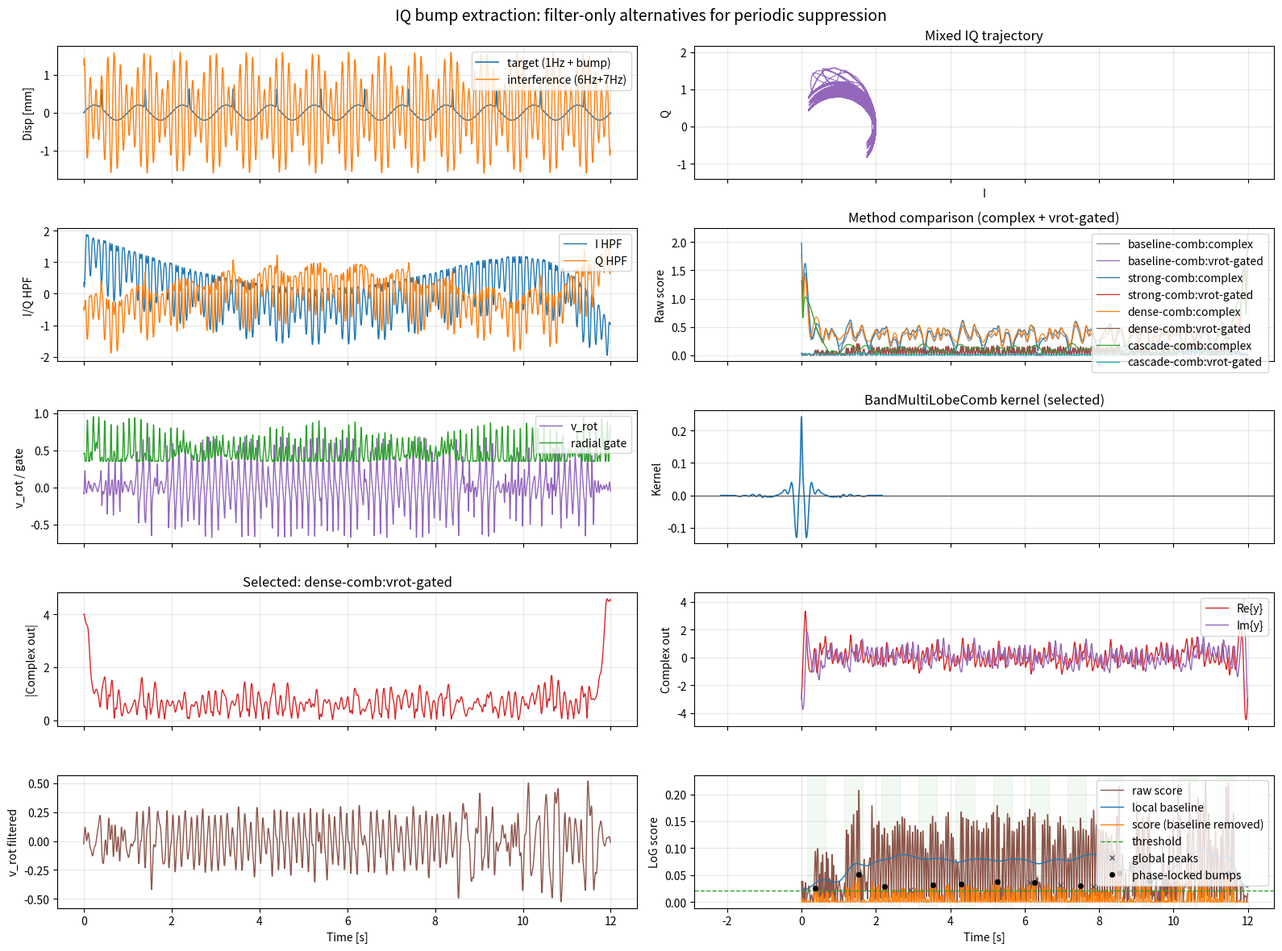

Python code for this plot:
"""IQ bump extraction demo with BandMultiLobeComb.

Scenario:
- Target displacement: 1 Hz, 0.2 mm sine + one bump per cycle
- Interference displacement: large mm-order motion from 6 Hz and 7 Hz
- Sensor receives sum of both IQ vectors

Pipeline:
1) Generate displacements
2) Convert each to IQ and sum
3) Apply sensor-like DC cut (0.1 Hz HPF) on I/Q
4) Make analytic (complex) BandMultiLobeComb by Hilbert pair and filter IQ directly
5) Detect bump peaks from filtered output
"""

from __future__ import annotations

import matplotlib.pyplot as plt
import numpy as np
from numpy.typing import NDArray
from scipy.ndimage import gaussian_filter1d
from scipy.signal import butter, fftconvolve, find_peaks, hilbert, sosfiltfilt

LIGHT_SPEED = 3e8
SENSOR_FREQUENCY = 24e9
WAVE_NUMBER = 2 * np.pi * SENSOR_FREQUENCY / LIGHT_SPEED


def generate_iq_wave(
    displacements_m: NDArray[np.floating],
    wave_number: float,
    amp: float = 1.0,
    phase_offset_rad: float = 0.0,
) -> NDArray[np.complex128]:
    return (amp * np.exp(1j * (2.0 * wave_number * displacements_m + phase_offset_rad))).astype(np.complex128)


def normalize_kernel(h: NDArray[np.floating]) -> NDArray[np.floating]:
    h = h - np.mean(h)
    n = np.linalg.norm(h)
    return h / (n + 1e-12)


def center_pad_to_same_length(
    a: NDArray[np.floating], b: NDArray[np.floating]
) -> tuple[NDArray[np.floating], NDArray[np.floating]]:
    m = max(len(a), len(b))

    def _pad(x: NDArray[np.floating]) -> NDArray[np.floating]:
        d = m - len(x)
        left = d // 2
        right = d - left
        return np.pad(x, (left, right))

    return _pad(a), _pad(b)


def multicycle_dog_comb_kernel(
    fs: float,
    period_s: float,
    side_sigma_s: float,
    n_side: int,
    decay: float,
) -> NDArray[np.floating]:
    period_n = period_s * fs
    side_sigma_n = side_sigma_s * fs
    radius = int(np.ceil((n_side + 1.5) * period_n))
    n = np.arange(-radius, radius + 1, dtype=float)

    h = np.exp(-0.5 * (n / (0.75 * side_sigma_n)) ** 2)
    for k in range(1, n_side + 1):
        sign = -1.0 if (k % 2 == 1) else 1.0
        amp = (decay ** (k - 1)) * sign
        c = k * period_n
        h += amp * np.exp(-0.5 * ((n - c) / side_sigma_n) ** 2)
        h += amp * np.exp(-0.5 * ((n + c) / side_sigma_n) ** 2)
    return normalize_kernel(h)


def band_multilobe_comb_kernel(
    fs: float,
    f_low_hz: float,
    f_high_hz: float,
    n_freqs: int = 9,
    n_side: int = 3,
    side_sigma_ratio: float = 0.22,
    decay: float = 0.84,
) -> NDArray[np.floating]:
    freqs = np.linspace(f_low_hz, f_high_hz, n_freqs)
    center = 0.5 * (f_low_hz + f_high_hz)
    span = max(1e-6, 0.5 * (f_high_hz - f_low_hz))
    weights = np.exp(-0.5 * ((freqs - center) / (0.7 * span)) ** 2)
    weights /= np.sum(weights)

    h_sum: NDArray[np.floating] | None = None
    for w, f0 in zip(weights, freqs):
        h_i = multicycle_dog_comb_kernel(
            fs=fs,
            period_s=1.0 / f0,
            side_sigma_s=side_sigma_ratio / f0,
            n_side=n_side,
            decay=decay,
        )
        if h_sum is None:
            h_sum = w * h_i
        else:
            h_sum, h_i = center_pad_to_same_length(h_sum, h_i)
            h_sum = h_sum + w * h_i
    assert h_sum is not None
    return normalize_kernel(h_sum)


def apply_dccut_hpf(
    x: NDArray[np.floating],
    fs: float,
    cutoff_hz: float = 0.1,
    order: int = 2,
) -> NDArray[np.floating]:
    sos = butter(order, cutoff_hz, btype="highpass", fs=fs, output="sos")
    return sosfiltfilt(sos, x)


def analytic_kernel_from_real(h_real: NDArray[np.floating]) -> NDArray[np.complex128]:
    # h_a = h + j*H{h}.  H{h} is Hilbert transform of h.
    h_a = hilbert(h_real)
    return h_a.astype(np.complex128)


def complex_iq_filter_response(
    i_hp: NDArray[np.floating],
    q_hp: NDArray[np.floating],
    h_real: NDArray[np.floating],
) -> tuple[NDArray[np.complex128], NDArray[np.floating]]:
    z = i_hp + 1j * q_hp
    h_a = analytic_kernel_from_real(h_real)
    y = fftconvolve(z, h_a, mode="same")
    # Magnitude is robust to global IQ phase rotation.
    score = np.abs(y)
    return y, score


def log_enhance_1d(x: NDArray[np.floating], sigma_samples: float) -> NDArray[np.floating]:
    # Scale-normalized 2nd derivative of Gaussian for bump-like local structure.
    return -(sigma_samples**2) * gaussian_filter1d(x, sigma=sigma_samples, order=2, mode="reflect")


def complex_log_score(
    y_complex: NDArray[np.complex128],
    sigma_samples: float,
    baseline_sigma_samples: float,
) -> tuple[NDArray[np.floating], NDArray[np.floating], NDArray[np.floating]]:
    """Apply LoG on real/imag separately, then combine and remove slow baseline."""
    y_r = log_enhance_1d(y_complex.real, sigma_samples=sigma_samples)
    y_i = log_enhance_1d(y_complex.imag, sigma_samples=sigma_samples)
    score_raw = np.sqrt(y_r * y_r + y_i * y_i)
    baseline = gaussian_filter1d(score_raw, sigma=baseline_sigma_samples, mode="reflect")
    score = np.clip(score_raw - baseline, 0.0, None)
    return score, score_raw, baseline


def rotational_velocity_feature(i_hp: NDArray[np.floating], q_hp: NDArray[np.floating]) -> NDArray[np.floating]:
    """Phase-free proxy of angular motion on IQ plane.

    v_rot[n] = imag(conj(z[n-1]) * z[n]) / (|z[n-1]||z[n]| + eps)
    """
    z = i_hp + 1j * q_hp
    z_prev = np.roll(z, 1)
    z_prev[0] = z[0]
    denom = (np.abs(z_prev) * np.abs(z)) + 1e-12
    v_rot = np.imag(np.conj(z_prev) * z) / denom
    return gaussian_filter1d(v_rot, sigma=1.2, mode="reflect")


def radial_confidence_gate(i_hp: NDArray[np.floating], q_hp: NDArray[np.floating]) -> NDArray[np.floating]:
    """Downweight low-radius and unstable-radius zones where fold-like artifacts are common."""
    r = np.sqrt(i_hp * i_hp + q_hp * q_hp)
    r_s = gaussian_filter1d(r, sigma=2.0, mode="reflect")
    dr = np.abs(np.diff(r_s, prepend=r_s[0]))
    dr_s = gaussian_filter1d(dr, sigma=2.0, mode="reflect")

    r10, r90 = np.percentile(r_s, [10, 90])
    s10, s90 = np.percentile(dr_s, [10, 90])
    r_score = np.clip((r_s - r10) / (r90 - r10 + 1e-12), 0.0, 1.0)
    s_score = 1.0 - np.clip((dr_s - s10) / (s90 - s10 + 1e-12), 0.0, 1.0)
    gate = np.clip(0.35 + 0.65 * r_score * s_score, 0.0, 1.0)
    return gate


def scalar_log_score(
    x: NDArray[np.floating],
    sigma_samples: float,
    baseline_sigma_samples: float,
) -> tuple[NDArray[np.floating], NDArray[np.floating], NDArray[np.floating]]:
    x_log = log_enhance_1d(x, sigma_samples=sigma_samples)
    raw = np.abs(x_log)
    baseline = gaussian_filter1d(raw, sigma=baseline_sigma_samples, mode="reflect")
    score = np.clip(raw - baseline, 0.0, None)
    return score, raw, baseline


def bump_bg_ratio(score: NDArray[np.floating], t: NDArray[np.floating], duration_s: float, bump_phase_s: float, win_s: float) -> tuple[float, float, float]:
    bump_peaks = []
    mask = np.zeros_like(score, dtype=bool)
    for sec in range(int(np.floor(duration_s))):
        c = sec + bump_phase_s
        w = np.abs(t - c) <= win_s
        if np.any(w):
            bump_peaks.append(float(np.max(score[w])))
            mask |= w
    bump_mean_peak = float(np.mean(bump_peaks)) if bump_peaks else 0.0
    bg_rms = float(np.sqrt(np.mean(score[~mask] ** 2))) if np.any(~mask) else 0.0
    ratio = bump_mean_peak / (bg_rms + 1e-12)
    return ratio, bump_mean_peak, bg_rms


def build_filter_kernels(fs: float) -> dict[str, NDArray[np.floating]]:
    """Filter-only candidates without frequency estimation/cancellation."""
    h_base = band_multilobe_comb_kernel(
        fs=fs,
        f_low_hz=3.0,
        f_high_hz=10.0,
        n_freqs=9,
        n_side=3,
        side_sigma_ratio=0.22,
        decay=0.84,
    )
    h_strong = band_multilobe_comb_kernel(
        fs=fs,
        f_low_hz=2.5,
        f_high_hz=11.0,
        n_freqs=15,
        n_side=5,
        side_sigma_ratio=0.24,
        decay=0.90,
    )
    h_mid = band_multilobe_comb_kernel(
        fs=fs,
        f_low_hz=3.0,
        f_high_hz=10.0,
        n_freqs=13,
        n_side=5,
        side_sigma_ratio=0.20,
        decay=0.88,
    )
    h_cascade_1 = band_multilobe_comb_kernel(
        fs=fs,
        f_low_hz=2.8,
        f_high_hz=8.5,
        n_freqs=11,
        n_side=4,
        side_sigma_ratio=0.22,
        decay=0.86,
    )
    h_cascade_2 = band_multilobe_comb_kernel(
        fs=fs,
        f_low_hz=6.0,
        f_high_hz=11.5,
        n_freqs=11,
        n_side=4,
        side_sigma_ratio=0.22,
        decay=0.86,
    )
    h_cascade, h_cascade_2 = center_pad_to_same_length(h_cascade_1, h_cascade_2)
    h_cascade = normalize_kernel(fftconvolve(h_cascade, h_cascade_2, mode="full"))

    return {
        "baseline-comb": h_base,
        "strong-comb": h_strong,
        "dense-comb": h_mid,
        "cascade-comb": h_cascade,
    }


def build_displacements(fs: float, duration_s: float) -> tuple[NDArray[np.floating], dict[str, NDArray[np.floating]]]:
    t = np.arange(0.0, duration_s, 1.0 / fs)

    # Target: 1 Hz, 0.2 mm + one localized bump per 1-second cycle
    target_base = 0.2e-3 * np.sin(2.0 * np.pi * 1.0 * t)
    bump = np.zeros_like(t)
    bump_sigma_s = 0.01
    bump_amp_m = 0.50e-3
    for sec in range(int(np.floor(duration_s))):
        center = sec + 0.4
        bump += bump_amp_m * np.exp(-0.5 * ((t - center) / bump_sigma_s) ** 2)
    target = target_base + bump

    # Interference: large mm-order motion around 6-7 Hz
    interference = 0.5e-3 * np.sin(2.0 * np.pi * 6.0 * t + 0.4) + 1.1e-3 * np.sin(2.0 * np.pi * 7.3 * t + 1.3)

    return t, {
        "target_base": target_base,
        "target_bump_only": bump,
        "target_total": target,
        "interference": interference,
        "mixed_displacement_sum": target + interference,
    }


def main() -> None:
    fs = 200.0
    duration_s = 12.0
    t, disp = build_displacements(fs, duration_s)

    iq_target = generate_iq_wave(disp["target_total"], WAVE_NUMBER, amp=1.0, phase_offset_rad=0.0)
    iq_interference = generate_iq_wave(disp["interference"], WAVE_NUMBER, amp=1.0, phase_offset_rad=0.9)
    iq_mix = iq_target + iq_interference

    i_raw = iq_mix.real
    q_raw = iq_mix.imag
    i_hp = apply_dccut_hpf(i_raw, fs=fs, cutoff_hz=0.1, order=4)
    q_hp = apply_dccut_hpf(q_raw, fs=fs, cutoff_hz=0.1, order=4)
    v_rot = rotational_velocity_feature(i_hp, q_hp)
    gate = radial_confidence_gate(i_hp, q_hp)

    kernels = build_filter_kernels(fs)

    method_out: dict[str, dict[str, NDArray[np.floating] | NDArray[np.complex128] | float]] = {}
    for name, h in kernels.items():
        # Path A: complex IQ filtering + complex LoG score
        y_complex, _ = complex_iq_filter_response(i_hp, q_hp, h)
        score_a, score_raw_a, baseline_a = complex_log_score(
            y_complex,
            sigma_samples=0.030 * fs,
            baseline_sigma_samples=0.25 * fs,
        )
        ratio_a, bump_peak_a, bg_rms_a = bump_bg_ratio(score_a, t, duration_s=duration_s, bump_phase_s=0.40, win_s=0.08)
        method_out[f"{name}:complex"] = {
            "kernel": h,
            "y_complex": y_complex,
            "score_raw": score_raw_a,
            "baseline": baseline_a,
            "score": score_a,
            "ratio": ratio_a,
            "bump_peak": bump_peak_a,
            "bg_rms": bg_rms_a,
        }

        # Path B: v_rot scalar filtering + radial gate
        v_f = fftconvolve(v_rot, h, mode="same")
        score_b, score_raw_b, baseline_b = scalar_log_score(
            v_f,
            sigma_samples=0.022 * fs,
            baseline_sigma_samples=0.20 * fs,
        )
        score_b = score_b * gate
        ratio_b, bump_peak_b, bg_rms_b = bump_bg_ratio(score_b, t, duration_s=duration_s, bump_phase_s=0.40, win_s=0.08)
        method_out[f"{name}:vrot-gated"] = {
            "kernel": h,
            "y_complex": y_complex,
            "v_f": v_f,
            "score_raw": score_raw_b,
            "baseline": baseline_b,
            "score": score_b,
            "ratio": ratio_b,
            "bump_peak": bump_peak_b,
            "bg_rms": bg_rms_b,
        }

    best_method = max(method_out, key=lambda k: float(method_out[k]["ratio"]))
    y_complex = method_out[best_method]["y_complex"]  # type: ignore[assignment]
    baseline = method_out[best_method]["baseline"]  # type: ignore[assignment]
    score = method_out[best_method]["score"]  # type: ignore[assignment]

    # Envelope-like measure for bump timing
    min_dist = int(0.6 * fs)
    threshold = np.mean(score) + 1.3 * np.std(score)
    peaks_global, _ = find_peaks(score, distance=min_dist, height=threshold)

    # Phase-locked pick: one peak per 1-second cycle near expected bump phase.
    bump_phase_s = 0.40
    bump_search_half_window_s = 0.25
    peaks_phase_locked: list[int] = []
    for sec in range(int(np.floor(duration_s))):
        left_t = sec + bump_phase_s - bump_search_half_window_s
        right_t = sec + bump_phase_s + bump_search_half_window_s
        if right_t <= 0.0 or left_t >= duration_s:
            continue
        mask = (t >= left_t) & (t <= right_t)
        if not np.any(mask):
            continue
        idxs = np.flatnonzero(mask)
        k = idxs[np.argmax(score[idxs])]
        if score[k] >= 0.7 * threshold:
            peaks_phase_locked.append(int(k))

    peaks = np.asarray(peaks_phase_locked, dtype=int)

    print(f"fs={fs:.1f} Hz, duration={duration_s:.1f} s")
    print(f"selected kernel_len={len(method_out[best_method]['kernel'])}")
    print("method ranking (higher ratio is better):")
    sorted_methods = sorted(method_out.items(), key=lambda kv: float(kv[1]["ratio"]), reverse=True)
    for name, out in sorted_methods:
        print(
            f"  {name:22s} ratio={float(out['ratio']):.3f} "
            f"bump_peak={float(out['bump_peak']):.4f} bg_rms={float(out['bg_rms']):.4f}"
        )
    print(f"selected method={best_method}")
    print(f"global-peak detections={len(peaks_global)} at times (s): {np.round(t[peaks_global], 3)}")
    print(f"phase-locked detections={len(peaks)} at times (s): {np.round(t[peaks], 3)}")

    fig, axes = plt.subplots(5, 2, figsize=(16, 12), sharex="col")
    fig.suptitle("IQ bump extraction: filter-only alternatives for periodic suppression", fontsize=14)
    ax = axes.ravel()

    ax[0].plot(t, disp["target_total"] * 1e3, label="target (1Hz + bump)", lw=1.2)
    ax[0].plot(t, disp["interference"] * 1e3, label="interference (6Hz+7Hz)", lw=1.0)
    ax[0].set_ylabel("Disp [mm]")
    ax[0].legend(loc="upper right")
    ax[0].grid(alpha=0.3)

    ax[1].plot(iq_mix.real, iq_mix.imag, lw=0.8, color="tab:purple")
    ax[1].set_title("Mixed IQ trajectory")
    ax[1].set_xlabel("I")
    ax[1].set_ylabel("Q")
    ax[1].axis("equal")
    ax[1].grid(alpha=0.3)

    ax[2].plot(t, i_hp, lw=1.0, color="tab:blue", label="I HPF")
    ax[2].plot(t, q_hp, lw=1.0, color="tab:orange", label="Q HPF")
    ax[2].set_ylabel("I/Q HPF")
    ax[2].legend(loc="upper right")
    ax[2].grid(alpha=0.3)

    method_colors = {
        "baseline-comb:complex": "0.55",
        "strong-comb:complex": "tab:blue",
        "dense-comb:complex": "tab:orange",
        "cascade-comb:complex": "tab:green",
        "baseline-comb:vrot-gated": "tab:purple",
        "strong-comb:vrot-gated": "tab:red",
        "dense-comb:vrot-gated": "tab:brown",
        "cascade-comb:vrot-gated": "tab:cyan",
    }
    for name in method_out:
        ax[3].plot(
            t,
            method_out[name]["score_raw"],
            lw=0.9,
            label=name,
            color=method_colors.get(name, None),
        )
    ax[3].set_ylabel("Raw score")
    ax[3].set_title("Method comparison (complex + vrot-gated)")
    ax[3].legend(loc="upper right")
    ax[3].grid(alpha=0.3)

    ax[4].plot(t, v_rot, lw=1.0, color="tab:purple", label="v_rot")
    ax[4].plot(t, gate, lw=1.0, color="tab:green", label="radial gate")
    ax[4].set_ylabel("v_rot / gate")
    ax[4].legend(loc="upper right")
    ax[4].grid(alpha=0.3)

    h_best = method_out[best_method]["kernel"]
    n = np.arange(-(len(h_best) // 2), len(h_best) // 2 + 1)
    ax[5].plot(n / fs, h_best, color="tab:blue", lw=1.2)
    ax[5].axhline(0.0, color="0.3", lw=0.8)
    ax[5].set_ylabel("Kernel")
    ax[5].set_title("BandMultiLobeComb kernel (selected)")
    ax[5].grid(alpha=0.3)

    ax[6].plot(t, np.abs(y_complex), lw=1.0, color="tab:red")
    ax[6].set_ylabel("|Complex out|")
    ax[6].set_title(f"Selected: {best_method}")
    ax[6].grid(alpha=0.3)

    ax[7].plot(t, y_complex.real, lw=1.0, color="tab:red", label="Re{y}")
    ax[7].plot(t, y_complex.imag, lw=1.0, color="tab:purple", label="Im{y}")
    ax[7].set_ylabel("Complex out")
    ax[7].legend(loc="upper right")
    ax[7].grid(alpha=0.3)

    if "v_f" in method_out[best_method]:
        ax[8].plot(t, method_out[best_method]["v_f"], lw=1.0, color="tab:brown")
        ax[8].set_ylabel("v_rot filtered")
    else:
        ax[8].plot(t, np.zeros_like(t), lw=1.0, color="0.6")
        ax[8].set_ylabel("v_rot filtered")
    ax[8].grid(alpha=0.3)

    ax[9].plot(t, method_out[best_method]["score_raw"], lw=1.0, color="tab:brown", label="raw score")
    ax[9].plot(t, baseline, lw=1.0, color="tab:blue", label="local baseline")
    ax[9].plot(t, score, lw=1.0, color="tab:orange", label="score (baseline removed)")
    ax[9].axhline(threshold, color="tab:green", ls="--", lw=1.0, label="threshold")
    ax[9].plot(t[peaks_global], score[peaks_global], "x", color="0.35", ms=5, label="global peaks")
    ax[9].plot(t[peaks], score[peaks], "ko", ms=4, label="phase-locked bumps")
    for sec in range(int(np.floor(duration_s))):
        center = sec + bump_phase_s
        ax[9].axvspan(
            center - bump_search_half_window_s,
            center + bump_search_half_window_s,
            color="tab:green",
            alpha=0.06,
        )
    ax[9].set_ylabel("LoG score")
    ax[9].legend(loc="upper right")
    ax[9].grid(alpha=0.3)

    ax[8].set_xlabel("Time [s]")
    ax[9].set_xlabel("Time [s]")

    plt.tight_layout()
    plt.show()


if __name__ == "__main__":
    main()
